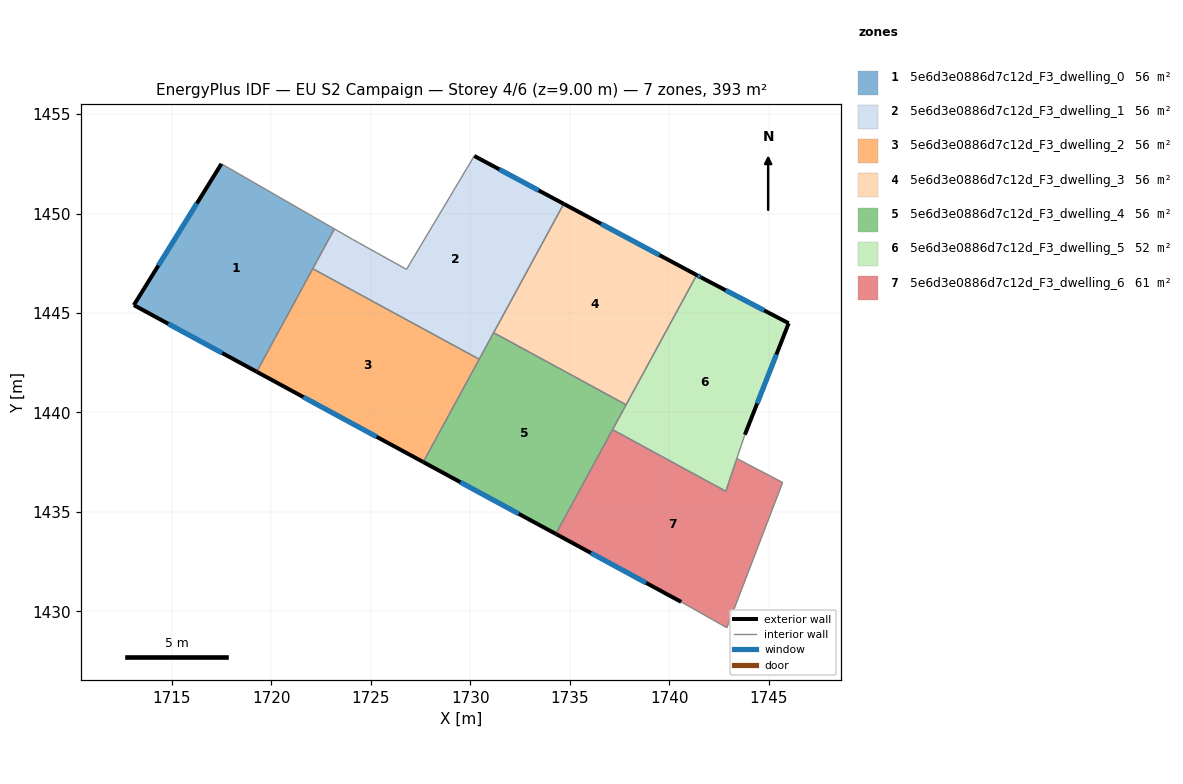
=== STOREY PLAN SPEC (per zone: floor XY polygon, exterior-wall plan segments, windows/doors) ===
zone 1: 5e6d3e0886d7c12d_F3_dwelling_0  (56.1 m²)
  floor: (1723.17, 1449.23) (1719.26, 1442.05) (1713.08, 1445.40) (1717.49, 1452.50)
  exterior wall: (1713.08, 1445.40) – (1719.26, 1442.05)  [7.0 m]
    window: (1714.81, 1444.46) – (1717.53, 1442.99)  [4.1 m²]
  exterior wall: (1717.49, 1452.50) – (1713.08, 1445.40)  [8.4 m]
    window: (1716.25, 1450.51) – (1714.32, 1447.39)  [4.8 m²]
  interior walls: 3
zone 2: 5e6d3e0886d7c12d_F3_dwelling_1  (56.1 m²)
  floor: (1734.70, 1450.49) (1730.45, 1442.68) (1722.08, 1447.23) (1723.17, 1449.23) (1724.09, 1448.70) (1726.79, 1447.20) (1730.20, 1452.90)
  exterior wall: (1734.70, 1450.49) – (1730.20, 1452.90)  [5.1 m]
    window: (1733.44, 1451.16) – (1731.46, 1452.22)  [3.0 m²]
  interior walls: 7
zone 3: 5e6d3e0886d7c12d_F3_dwelling_2  (56.1 m²)
  floor: (1730.45, 1442.68) (1727.64, 1437.51) (1719.26, 1442.05) (1722.08, 1447.23)
  exterior wall: (1719.26, 1442.05) – (1727.64, 1437.51)  [9.5 m]
    window: (1721.61, 1440.78) – (1725.29, 1438.78)  [5.5 m²]
  interior walls: 3
zone 4: 5e6d3e0886d7c12d_F3_dwelling_3  (56.1 m²)
  floor: (1741.38, 1446.91) (1737.83, 1440.39) (1731.17, 1444.01) (1734.70, 1450.49)
  exterior wall: (1741.38, 1446.91) – (1734.70, 1450.49)  [7.6 m]
    window: (1739.51, 1447.91) – (1736.57, 1449.49)  [4.4 m²]
  interior walls: 3
zone 5: 5e6d3e0886d7c12d_F3_dwelling_4  (56.1 m²)
  floor: (1737.83, 1440.39) (1734.30, 1433.89) (1727.64, 1437.51) (1731.17, 1444.01)
  exterior wall: (1727.64, 1437.51) – (1734.30, 1433.89)  [7.6 m]
    window: (1729.50, 1436.50) – (1732.43, 1434.91)  [4.4 m²]
  interior walls: 5
zone 6: 5e6d3e0886d7c12d_F3_dwelling_5  (51.6 m²)
  floor: (1746.01, 1444.49) (1743.80, 1438.88) (1743.40, 1437.69) (1742.85, 1436.04) (1737.15, 1439.14) (1741.38, 1446.91) (1741.60, 1446.79)
  exterior wall: (1741.60, 1446.79) – (1741.38, 1446.91)  [0.3 m]
    window: (1741.54, 1446.82) – (1741.44, 1446.88)  [0.1 m²]
  exterior wall: (1746.01, 1444.49) – (1741.60, 1446.79)  [5.0 m]
    window: (1744.77, 1445.13) – (1742.84, 1446.15)  [2.9 m²]
  exterior wall: (1743.80, 1438.88) – (1746.01, 1444.49)  [6.0 m]
    window: (1744.42, 1440.45) – (1745.39, 1442.92)  [3.5 m²]
  interior walls: 5
zone 7: 5e6d3e0886d7c12d_F3_dwelling_6  (60.6 m²)
  floor: (1745.70, 1436.48) (1742.90, 1429.18) (1740.60, 1430.48) (1734.30, 1433.89) (1737.15, 1439.14) (1742.85, 1436.04) (1743.41, 1437.69)
  exterior wall: (1734.30, 1433.89) – (1740.60, 1430.48)  [7.2 m]
    window: (1736.07, 1432.94) – (1738.83, 1431.44)  [4.2 m²]
  interior walls: 6

=== DERIVED (storey summary) ===
Building: EU S2 Campaign
Storey: 4 of 6  (floor level z = 9.00 m)
Storey gross floor area: 392.7 m²
Zones on this storey: 7
  - 5e6d3e0886d7c12d_F3_dwelling_0: floor 56.1 m²; exterior wall 15.4 m (46.2 m²); 2 window(s) 8.9 m²; WWR 19.3%
  - 5e6d3e0886d7c12d_F3_dwelling_1: floor 56.1 m²; exterior wall 5.1 m (15.3 m²); 1 window(s) 3.0 m²; WWR 19.3%
  - 5e6d3e0886d7c12d_F3_dwelling_2: floor 56.1 m²; exterior wall 9.5 m (28.6 m²); 1 window(s) 5.5 m²; WWR 19.3%
  - 5e6d3e0886d7c12d_F3_dwelling_3: floor 56.1 m²; exterior wall 7.6 m (22.7 m²); 1 window(s) 4.4 m²; WWR 19.3%
  - 5e6d3e0886d7c12d_F3_dwelling_4: floor 56.1 m²; exterior wall 7.6 m (22.7 m²); 1 window(s) 4.4 m²; WWR 19.3%
  - 5e6d3e0886d7c12d_F3_dwelling_5: floor 51.6 m²; exterior wall 11.2 m (33.7 m²); 3 window(s) 6.5 m²; WWR 19.3%
  - 5e6d3e0886d7c12d_F3_dwelling_6: floor 60.6 m²; exterior wall 7.2 m (21.5 m²); 1 window(s) 4.2 m²; WWR 19.3%
Zone adjacency (shared interzone walls):
  - 5e6d3e0886d7c12d_F3_dwelling_0 ↔ 5e6d3e0886d7c12d_F3_dwelling_1
  - 5e6d3e0886d7c12d_F3_dwelling_0 ↔ 5e6d3e0886d7c12d_F3_dwelling_2
  - 5e6d3e0886d7c12d_F3_dwelling_1 ↔ 5e6d3e0886d7c12d_F3_dwelling_2
  - 5e6d3e0886d7c12d_F3_dwelling_1 ↔ 5e6d3e0886d7c12d_F3_dwelling_3
  - 5e6d3e0886d7c12d_F3_dwelling_1 ↔ 5e6d3e0886d7c12d_F3_dwelling_4
  - 5e6d3e0886d7c12d_F3_dwelling_2 ↔ 5e6d3e0886d7c12d_F3_dwelling_4
  - 5e6d3e0886d7c12d_F3_dwelling_3 ↔ 5e6d3e0886d7c12d_F3_dwelling_4
  - 5e6d3e0886d7c12d_F3_dwelling_3 ↔ 5e6d3e0886d7c12d_F3_dwelling_5
  - 5e6d3e0886d7c12d_F3_dwelling_4 ↔ 5e6d3e0886d7c12d_F3_dwelling_5
  - 5e6d3e0886d7c12d_F3_dwelling_4 ↔ 5e6d3e0886d7c12d_F3_dwelling_6
  - 5e6d3e0886d7c12d_F3_dwelling_5 ↔ 5e6d3e0886d7c12d_F3_dwelling_6